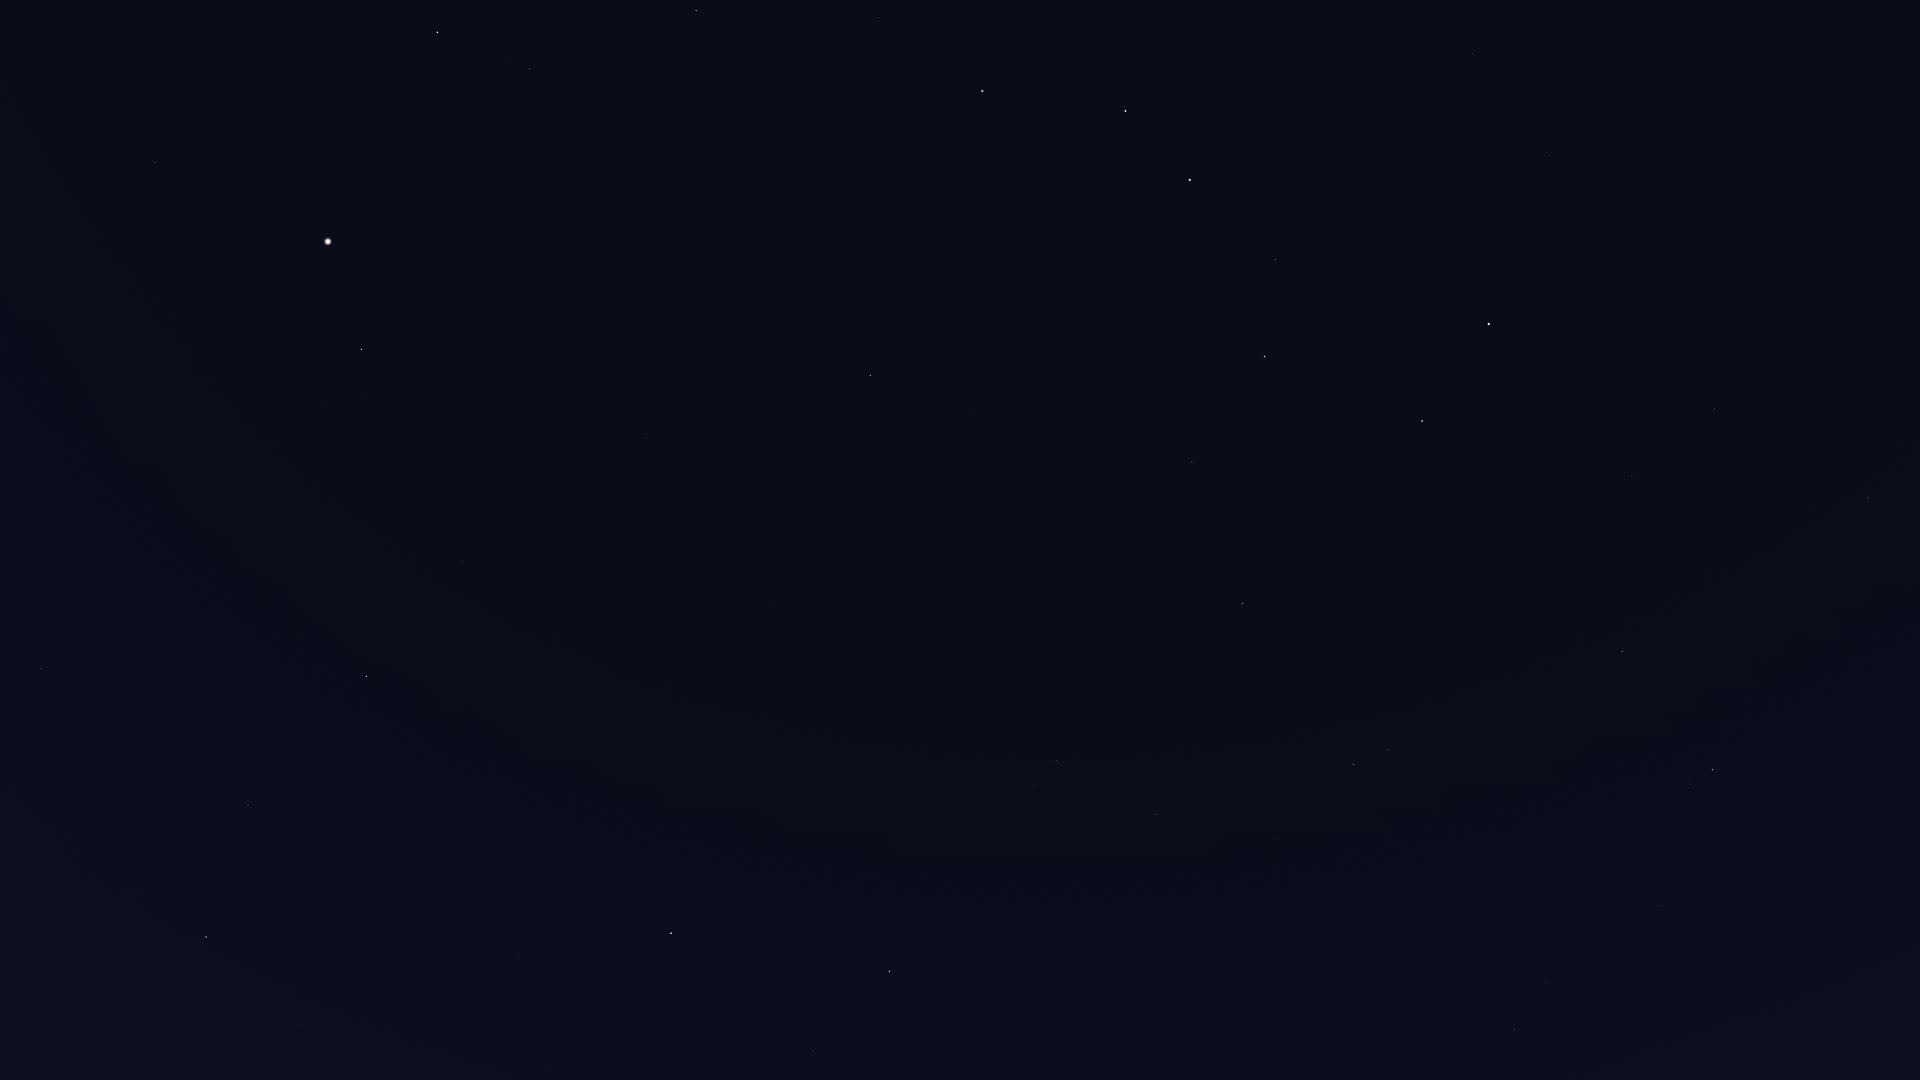

Source data for this figure (header and first rows):
Star_ID, Name, X, Y
40687, Násti, 1904, 483
41075, Alsciaukat, 1831, 916
41704, Muscida, 1868, 498
44127, Talitha, 1713, 770
44248, HIP 44248, 1663, 906
44471, Alkaphrah, 1690, 784
44700, HIP 44700, 1613, 970
45688, HIP 45688, 1546, 984
45860, HIP 45860, 1515, 1030
46471, Intercrus, 1586, 784
46952, HIP 46952, 1479, 963
47087, Illyrian, 1456, 992
49593, HIP 49593, 1335, 914
50372, Tania Borealis, 1388, 750
50801, Tania Australis, 1354, 765
51233, HIP 51233, 1277, 838
53229, Praecipua, 1156, 815
53721, Chalawan, 1219, 696
53910, Merak, 1422, 421
54061, Dubhe, 1489, 324
54539, HIP 54539, 1242, 604
54872, Zosma, 890, 971
54879, Chertan, 813, 1051
55219, Alula Borealis, 1056, 761
56211, Giausar, 1547, 152
56508, Formosa, 813, 899
57380, HIP 57380, 551, 1066
57399, Taiyangshou, 1192, 462
57632, Denebola, 671, 933
57820, Aniara, 1332, 304
58001, Phecda, 1265, 357
59774, Megrez, 1275, 260
60129, Zaniah, 300, 1026
61281, HIP 61281, 1473, 54
61317, Chara, 974, 413
62223, La Superba, 1019, 328
62423, Tianyi, 1400, 67
62956, Alioth, 1190, 180
63076, Taiyi, 1365, 68
63090, Minelauva, 248, 805
63125, Cor Caroli, 870, 375
63608, Vindemiatrix, 366, 676
64241, Diadem, 463, 561
64394, HIP 64394, 647, 434
65378, Mizar, 1125, 111
65477, Alcor, 1125, 107
66192, Liesma, 1088, 94
66249, Heze, 41, 669
67301, Alkaid, 982, 91
67459, HIP 67459, 323, 402
67927, Muphrid, 362, 350
68520, HIP 68520, 0, 503
69673, Arcturus, 328, 242
69732, Xuange, 879, 18
71053, HIP 71053, 529, 69
71075, Seginus, 696, 11
71795, HIP 71795, 155, 163
72105, Izar, 437, 33
72845, Arcalís, 229, 59
